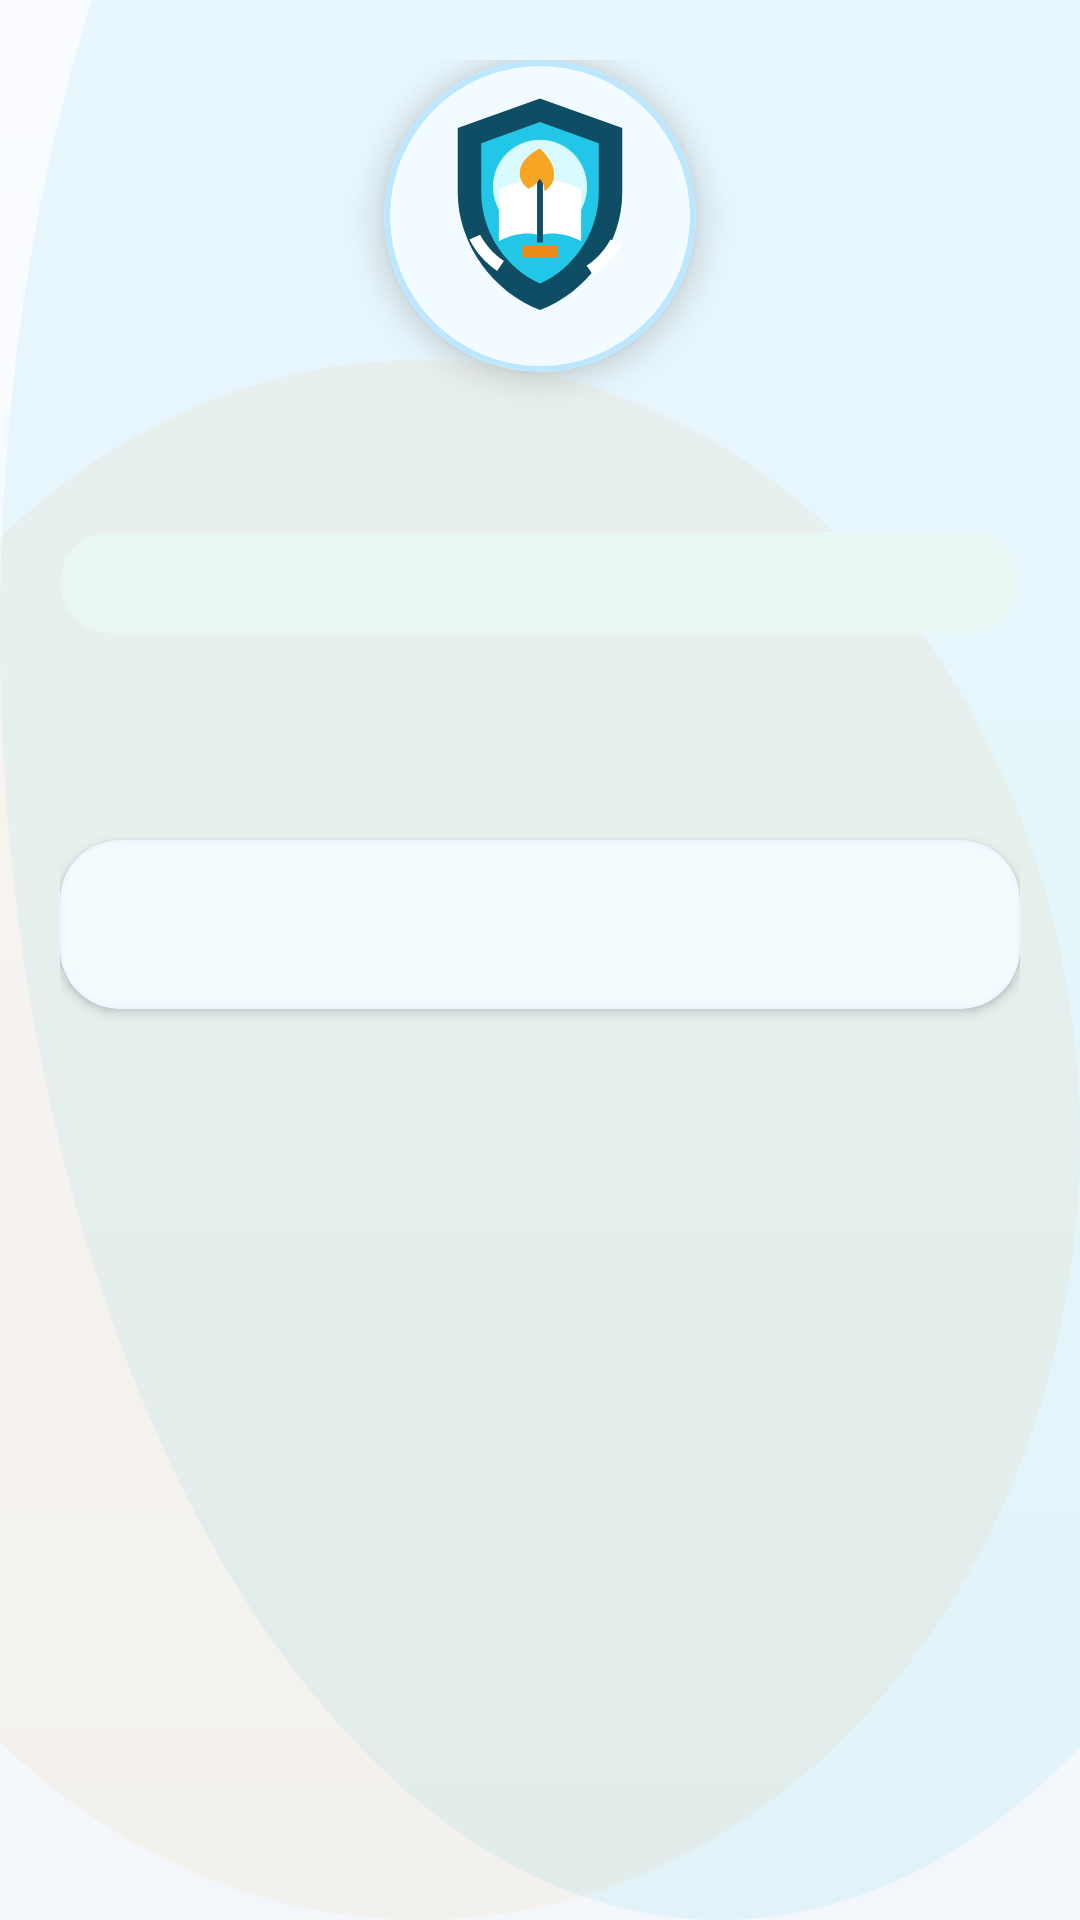

Write the Android layout XML for this screen, with the resource values it uses.
<!-- AndroidManifest.xml: application theme Theme.SchoolMS -->
<!-- res/layout/dialog_staff_profile.xml -->
<?xml version="1.0" encoding="utf-8"?>
<ScrollView xmlns:android="http://schemas.android.com/apk/res/android"
    xmlns:app="http://schemas.android.com/apk/res-auto"
    android:layout_width="match_parent"
    android:layout_height="wrap_content"
    android:fillViewport="true">

    <LinearLayout
        android:layout_width="match_parent"
        android:layout_height="wrap_content"
        android:orientation="vertical"
        android:padding="20dp">

        <com.google.android.material.card.MaterialCardView
            android:layout_width="104dp"
            android:layout_height="104dp"
            android:layout_gravity="center_horizontal"
            app:cardBackgroundColor="#F2FBFF"
            app:cardCornerRadius="52dp"
            app:cardElevation="6dp"
            app:strokeColor="#BDE7FF"
            app:strokeWidth="2dp">

            <com.google.android.material.imageview.ShapeableImageView
                android:id="@+id/staffDialogImage"
                android:layout_width="match_parent"
                android:layout_height="match_parent"
                android:contentDescription="Teacher photo"
                android:padding="5dp"
                android:scaleType="centerCrop"
                android:src="@drawable/ic_school_crest"
                app:shapeAppearanceOverlay="@style/ShapeAppearanceOverlay_SchoolMS_Circle" />
        </com.google.android.material.card.MaterialCardView>

        <TextView
            android:id="@+id/staffDialogName"
            android:layout_width="match_parent"
            android:layout_height="wrap_content"
            android:layout_marginTop="16dp"
            android:gravity="center"
            android:textColor="@color/text_primary"
            android:textSize="22sp"
            android:textStyle="bold" />

        <TextView
            android:id="@+id/staffDialogQualification"
            android:layout_width="match_parent"
            android:layout_height="wrap_content"
            android:layout_marginTop="8dp"
            android:background="@drawable/bg_badge_pill"
            android:gravity="center"
            android:paddingStart="14dp"
            android:paddingTop="8dp"
            android:paddingEnd="14dp"
            android:paddingBottom="8dp"
            android:textColor="@color/brand_primary"
            android:textSize="13sp"
            android:textStyle="bold" />

        <TextView
            android:id="@+id/staffDialogMeta"
            android:layout_width="match_parent"
            android:layout_height="wrap_content"
            android:layout_marginTop="14dp"
            android:gravity="center"
            android:textColor="@color/text_secondary"
            android:textSize="14sp" />

        <LinearLayout
            android:id="@+id/staffDialogDetailList"
            android:layout_width="match_parent"
            android:layout_height="wrap_content"
            android:layout_marginTop="18dp"
            android:orientation="vertical" />

        <com.google.android.material.card.MaterialCardView
            android:layout_width="match_parent"
            android:layout_height="wrap_content"
            android:layout_marginTop="18dp"
            app:cardBackgroundColor="#F4FBFF"
            app:cardCornerRadius="20dp"
            app:cardElevation="2dp"
            app:strokeColor="#19A0D7FF"
            app:strokeWidth="1dp">

            <TextView
                android:id="@+id/staffDialogBio"
                android:layout_width="match_parent"
                android:layout_height="wrap_content"
                android:lineSpacingExtra="4dp"
                android:padding="18dp"
                android:textColor="@color/text_primary"
                android:textSize="15sp" />
        </com.google.android.material.card.MaterialCardView>
    </LinearLayout>
</ScrollView>
<!-- resources referenced by this layout -->
<resources>
  <color name="brand_primary">#113E56</color>
  <color name="text_primary">#182733</color>
  <color name="text_secondary">#5A6C78</color>
  <!-- drawable bg_badge_pill (drawable) -->
  <?xml version="1.0" encoding="utf-8"?>
  <shape xmlns:android="http://schemas.android.com/apk/res/android" android:shape="rectangle">
      <solid android:color="#E8F6F4" />
      <corners android:radius="999dp" />
  </shape>
  <style name="ShapeAppearanceOverlay_SchoolMS_Circle">
          <item name="cornerFamily">rounded</item>
          <item name="cornerSize">50%</item>
      </style>
  <style name="Theme.SchoolMS" parent="Theme.Material3.Light.NoActionBar">
          <item name="colorPrimary">@color/brand_primary</item>
          <item name="colorOnPrimary">@android:color/white</item>
          <item name="colorSecondary">@color/brand_secondary</item>
          <item name="colorOnSecondary">@android:color/white</item>
          <item name="colorSurface">@color/surface</item>
          <item name="android:statusBarColor">@color/brand_primary</item>
          <item name="android:navigationBarColor">@color/surface</item>
          <item name="android:windowLightStatusBar" tools:targetApi="m">false</item>
          <item name="android:windowBackground">@drawable/bg_screen_canvas</item>
          <item name="materialCardViewStyle">@style/Widget.SchoolMS.Card</item>
          <item name="materialButtonStyle">@style/Widget.SchoolMS.Button</item>
      </style>
  <color name="brand_secondary">#E58A2C</color>
  <color name="surface">#F4F7FB</color>
  <!-- drawable bg_screen_canvas (drawable) -->
  <?xml version="1.0" encoding="utf-8"?>
  <layer-list xmlns:android="http://schemas.android.com/apk/res/android">
      <item>
          <shape android:shape="rectangle">
              <gradient
                  android:angle="270"
                  android:endColor="#F3F7FB"
                  android:startColor="#FAFCFF" />
          </shape>
      </item>
      <item android:top="-220dp" android:right="-120dp">
          <shape android:shape="oval">
              <size
                  android:width="340dp"
                  android:height="340dp" />
              <solid android:color="#1622C7E8" />
          </shape>
      </item>
      <item android:left="-80dp" android:top="120dp">
          <shape android:shape="oval">
              <size
                  android:width="220dp"
                  android:height="220dp" />
              <solid android:color="#10E58A2C" />
          </shape>
      </item>
  </layer-list>
  <style name="Widget.SchoolMS.Card" parent="Widget.Material3.CardView.Elevated">
          <item name="cardCornerRadius">@dimen/radius_lg</item>
          <item name="cardElevation">2dp</item>
          <item name="strokeColor">@color/stroke_soft</item>
          <item name="strokeWidth">1dp</item>
          <item name="cardBackgroundColor">@color/surface_card</item>
      </style>
  <style name="Widget.SchoolMS.Button" parent="Widget.Material3.Button">
          <item name="android:minHeight">@dimen/button_height_primary</item>
          <item name="cornerRadius">18dp</item>
          <item name="android:textSize">14sp</item>
          <item name="android:textStyle">bold</item>
          <item name="android:paddingLeft">16dp</item>
          <item name="android:paddingRight">16dp</item>
          <item name="android:paddingTop">10dp</item>
          <item name="android:paddingBottom">10dp</item>
          <item name="android:insetTop">0dp</item>
          <item name="android:insetBottom">0dp</item>
          <item name="iconPadding">8dp</item>
          <item name="iconGravity">textStart</item>
          <item name="backgroundTint">@color/brand_primary</item>
      </style>
  <dimen name="radius_lg">24dp</dimen>
  <color name="stroke_soft">#D7E6EF</color>
  <color name="surface_card">#FCFEFF</color>
  <dimen name="button_height_primary">52dp</dimen>
</resources>
